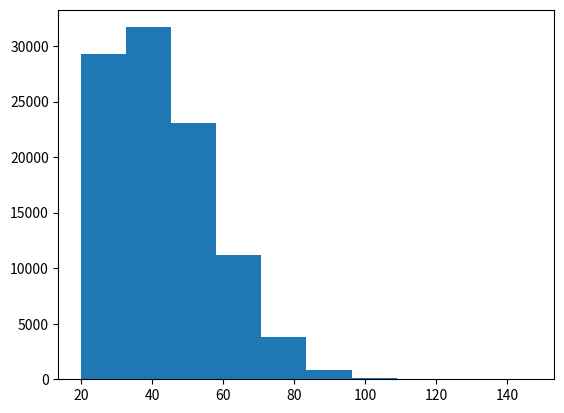

The matplotlib source for this figure:
import numpy as np
import matplotlib.pyplot as plt
import scipy as sci


x = sci.stats.truncnorm.rvs((20-35)/20, (20000-35)/20, size = 100000)*20 + 35
plt.hist(x)
plt.show()
